Run: headless pygame with SDL's dummy video driver; simulated clock (each Clock.tick advances the game by its frame time, no real sleeping); random seed 0; keys injected as events and as key.get_pressed() state; no mouse input.
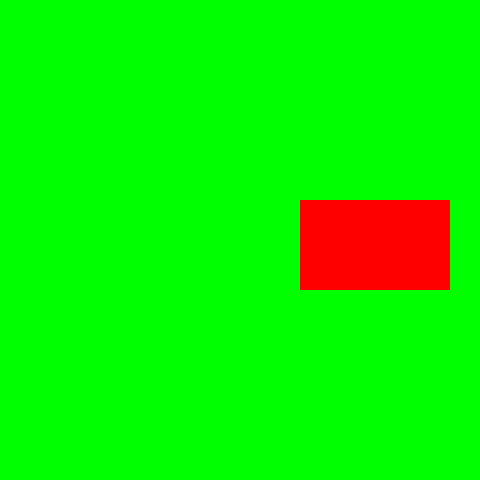
Frame 1 of 4 · flips 1–60 · no input
Frame 2 of 4 · flips 61–180 · tapped SPACE, RETURN · held RIGHT (→), D · screen unchanged from frame 1, image omitted
Frame 3 of 4 · flips 181–300 · held DOWN (↓), S · screen unchanged from frame 2, image omitted
Frame 4 of 4 · flips 301–420 · held LEFT (←), A, UP (↑), W · screen unchanged from frame 3, image omitted

The pygame program that drew these frames:

import pygame


def main():
    pygame.init()
    surface_width = 480
    surface_height = 480

    main_surface = pygame.display.set_mode((surface_width, surface_height))
    some_rect = (300, 200, 150, 90)
    some_color = (255, 0, 0)

    while True:
        event = pygame.event.poll()
        if event.type == pygame.QUIT:
            break
        main_surface.fill((0, 255, 0))
        main_surface.fill(some_color, some_rect)
        pygame.display.update()

    pygame.quit()


if __name__ == "__main__":
    main()
